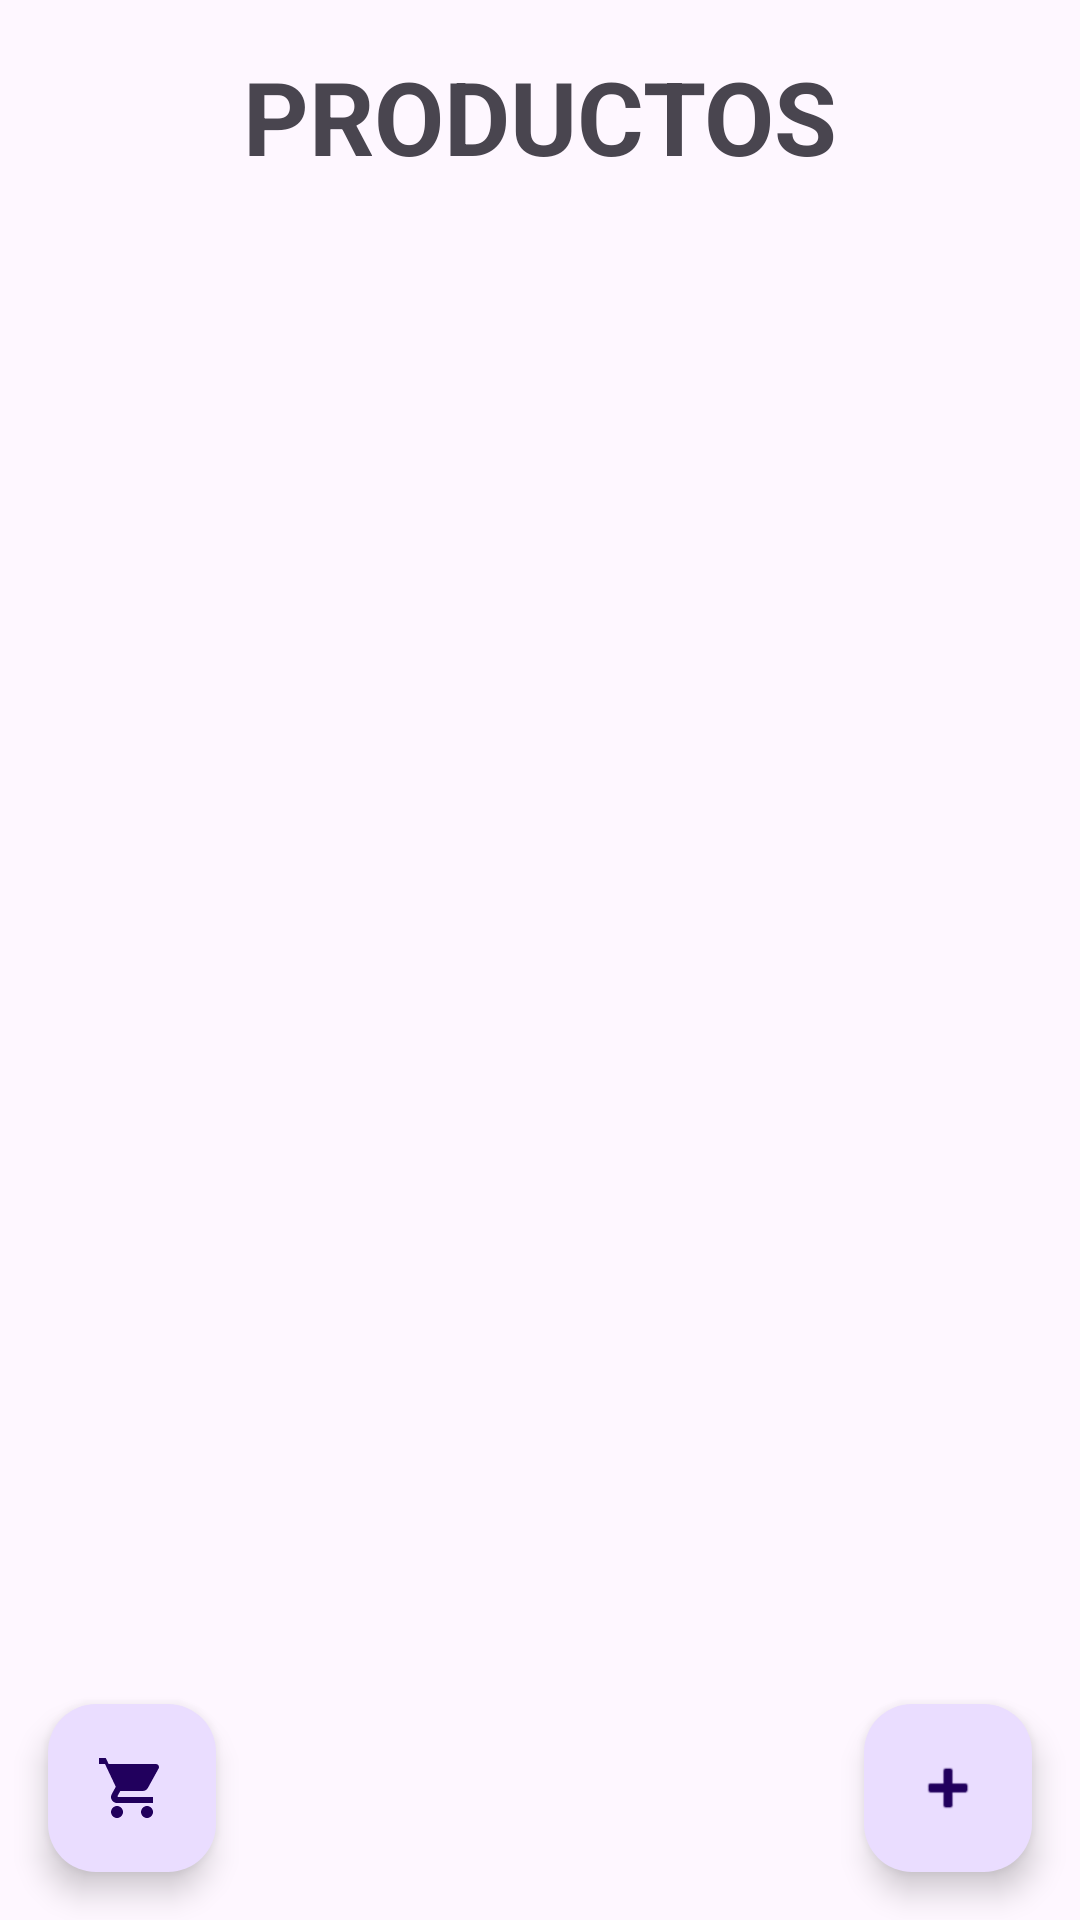

This screen was rendered from an Android layout file. Write that file and the resources it references.
<!-- AndroidManifest.xml: application theme Theme.NigerAplication -->
<!-- res/layout/activity_inventario.xml -->
<?xml version="1.0" encoding="utf-8"?>
<androidx.constraintlayout.widget.ConstraintLayout xmlns:android="http://schemas.android.com/apk/res/android"
    xmlns:app="http://schemas.android.com/apk/res-auto"
    xmlns:tools="http://schemas.android.com/tools"
    android:id="@+id/main"
    android:layout_width="match_parent"
    android:layout_height="match_parent"
    tools:context="nigerAplic.nigeraplication.InventarioActivity">

    
    <TextView
        android:id="@+id/tvTituloProductos"
        android:layout_width="0dp"
        android:layout_height="wrap_content"
        android:padding="16dp"
        android:text="PRODUCTOS"
        android:textAlignment="center"
        android:textSize="34sp"
        android:textStyle="bold"
        app:layout_constraintEnd_toEndOf="parent"
        app:layout_constraintStart_toStartOf="parent"
        app:layout_constraintTop_toTopOf="parent" />

    
    <androidx.recyclerview.widget.RecyclerView
        android:id="@+id/rvProductos"
        android:layout_width="0dp"
        android:layout_height="0dp"
        app:layout_constraintTop_toBottomOf="@id/tvTituloProductos"
        app:layout_constraintBottom_toBottomOf="parent"
        app:layout_constraintStart_toStartOf="parent"
        app:layout_constraintEnd_toEndOf="parent" />

    
    <com.google.android.material.floatingactionbutton.FloatingActionButton
        android:id="@+id/btnAddProducto"
        android:layout_width="wrap_content"
        android:layout_height="wrap_content"
        android:src="@android:drawable/ic_input_add"
        android:layout_margin="16dp"
        app:layout_constraintBottom_toBottomOf="parent"
        app:layout_constraintEnd_toEndOf="parent" />

    <com.google.android.material.floatingactionbutton.FloatingActionButton
        android:id="@+id/btnGoToCart"
        android:layout_width="wrap_content"
        android:layout_height="wrap_content"
        android:layout_margin="16dp"
        android:src="@drawable/ic_carrito_24"
        app:layout_constraintBottom_toBottomOf="parent"
        app:layout_constraintStart_toStartOf="parent" />

</androidx.constraintlayout.widget.ConstraintLayout>
<!-- resources referenced by this layout -->
<resources>
  <!-- drawable ic_carrito_24 (drawable) -->
  <vector xmlns:android="http://schemas.android.com/apk/res/android"
      android:width="24dp"
      android:height="24dp"
      android:viewportWidth="24"
      android:viewportHeight="24">
      <path
          android:fillColor="#FF000000"
          android:pathData="M7,18c-1.1,0 -1.99,0.9 -1.99,2S5.9,22 7,22s2,-0.9 2,-2 -0.9,-2 -2,-2zM1,2v2h2l3.6,7.59 -1.35,2.45c-0.16,0.28 -0.25,0.61 -0.25,0.96 0,1.1 0.9,2 2,2h12v-2H7.42c-0.14,0 -0.25,-0.11 -0.25,-0.25l0.03,-0.12 0.9,-1.63h7.45c0.75,0 1.41,-0.41 1.75,-1.03l3.58,-6.49c0.08,-0.14 0.12,-0.31 0.12,-0.48 0,-0.55 -0.45,-1 -1,-1H4.21l-0.94,-2H1zM17,18c-1.1,0 -1.99,0.9 -1.99,2s0.89,2 1.99,2 2,-0.9 2,-2 -0.9,-2 -2,-2z"/>
  </vector>
  <style name="Theme.NigerAplication" parent="Base.Theme.NigerAplication" />
  <style name="Base.Theme.NigerAplication" parent="Theme.Material3.DayNight.NoActionBar">
          
          
      </style>
</resources>
